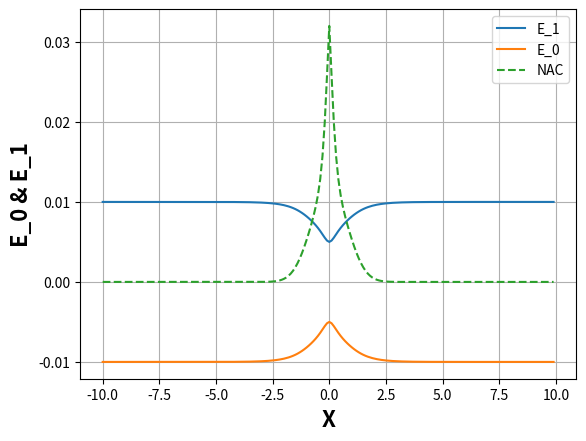

Here is the Python script that generated this plot:
#!/usr/bin/env python3
# -*- coding: utf-8 -*-
"""
Created on Tue Jan 12 17:08:22 2021

@author: edisonsalazar
"""

# =============================================================================
# Librarys
# =============================================================================


import numpy as np
import math 
import matplotlib.pyplot as plt
#from scipy.linalg import eig, expm
#import random 

# =============================================================================
# Functions
# =============================================================================

def V_11(a, b, x):
    if x > 0:
        v = a*(1-math.exp(-b*x))
    else:
        v = -a*(1-math.exp(b*x))
    return v


def D_11(a, b, x):
    if x > 0:
        v = a*b*(math.exp(-b*x))
    else:
        v = a*b*(math.exp(b*x))
    return v


def V_12(c, d, x):
    v = c*math.exp(-d*(x**2))
    return v

def D_12(c, d, x):
    v = -2*d*c*x*math.exp(-d*(x**2))
    return v

def coupling(coeff, DV, dE):
    dij= np.dot(coeff[:,0], np.dot(DV, coeff[:,1]))
    return dij/dE

# =============================================================================
# Initial data
# =============================================================================

a = 0.01
b = 1.6
c = 0.005
d = 1.0
x = 10



nac_ij = 0.0
pos = []
poten_di = []
poten_adi = []
poten_adi_2 = []
nac_adi = []

for i in np.arange(-x, x, 0.1):
    pos.append(i)
   
    H11 = V_11(a, b, i)
    H22 = -H11
    H12 = V_12(c, d, i)
    
    u_ij_di = np.array([ [H11, H12],
                         [H12, H22] ])
    
    D11 = D_11(a, b, i)
    D22 = -D11
    D12 = D_12(c, d, i)
    
    DH = np.array([ [D11, D12],
                    [D12, D22] ])
    
    #Coupling way one
    #energies, coeff = np.linalg.eigh(u_ij_di)
    #nac_ij = coupling(coeff, DV, energies)
    #u_ij_adi = energies
    
    #Coupling way two
    dE = np.sqrt( (H11 - H22)**2 + 4*H12**2 )
    ei = 0.5*( (H11 + H22) - dE )
    ej = 0.5*( (H11 + H22) + dE )
    u_ij_adi = np.array([ei,ej])
    
    #coefficients with ei
    ci_1 = -(H12/np.sqrt( H12**2 + (H11-ei)**2 ))
    ci_2 = (H11-ei)/np.sqrt( H12**2 + (H11-ei)**2 )
    #coefficients with ej
    cj_1 = -(H12/np.sqrt( H12**2 + (H11-ej)**2 ))
    cj_2 = (H11-ej)/np.sqrt( H12**2 + (H11-ej)**2 )
    
    coeff = np.array([ [ci_1, cj_1],
                       [ci_2, cj_2] ])
    
    nac_ij = coupling(coeff, DH, dE)/50
    
    poten_di.append(u_ij_di)
    poten_adi.append(u_ij_adi)
    nac_adi.append(nac_ij)
    
        


# =============================================================================
# Plot PES_adia and NAC
# =============================================================================

plt.plot(pos,np.array(poten_adi)[:,1], label = 'E_1')
plt.plot(pos,np.array(poten_adi)[:,0], label = 'E_0')
plt.plot(pos,nac_adi,linestyle='--', label = 'NAC')
plt.xlabel('X', fontweight = 'bold', fontsize = 16)
plt.ylabel('E_0 & E_1', fontweight = 'bold', fontsize = 16)
plt.grid(True)
plt.legend()
plt.show()


